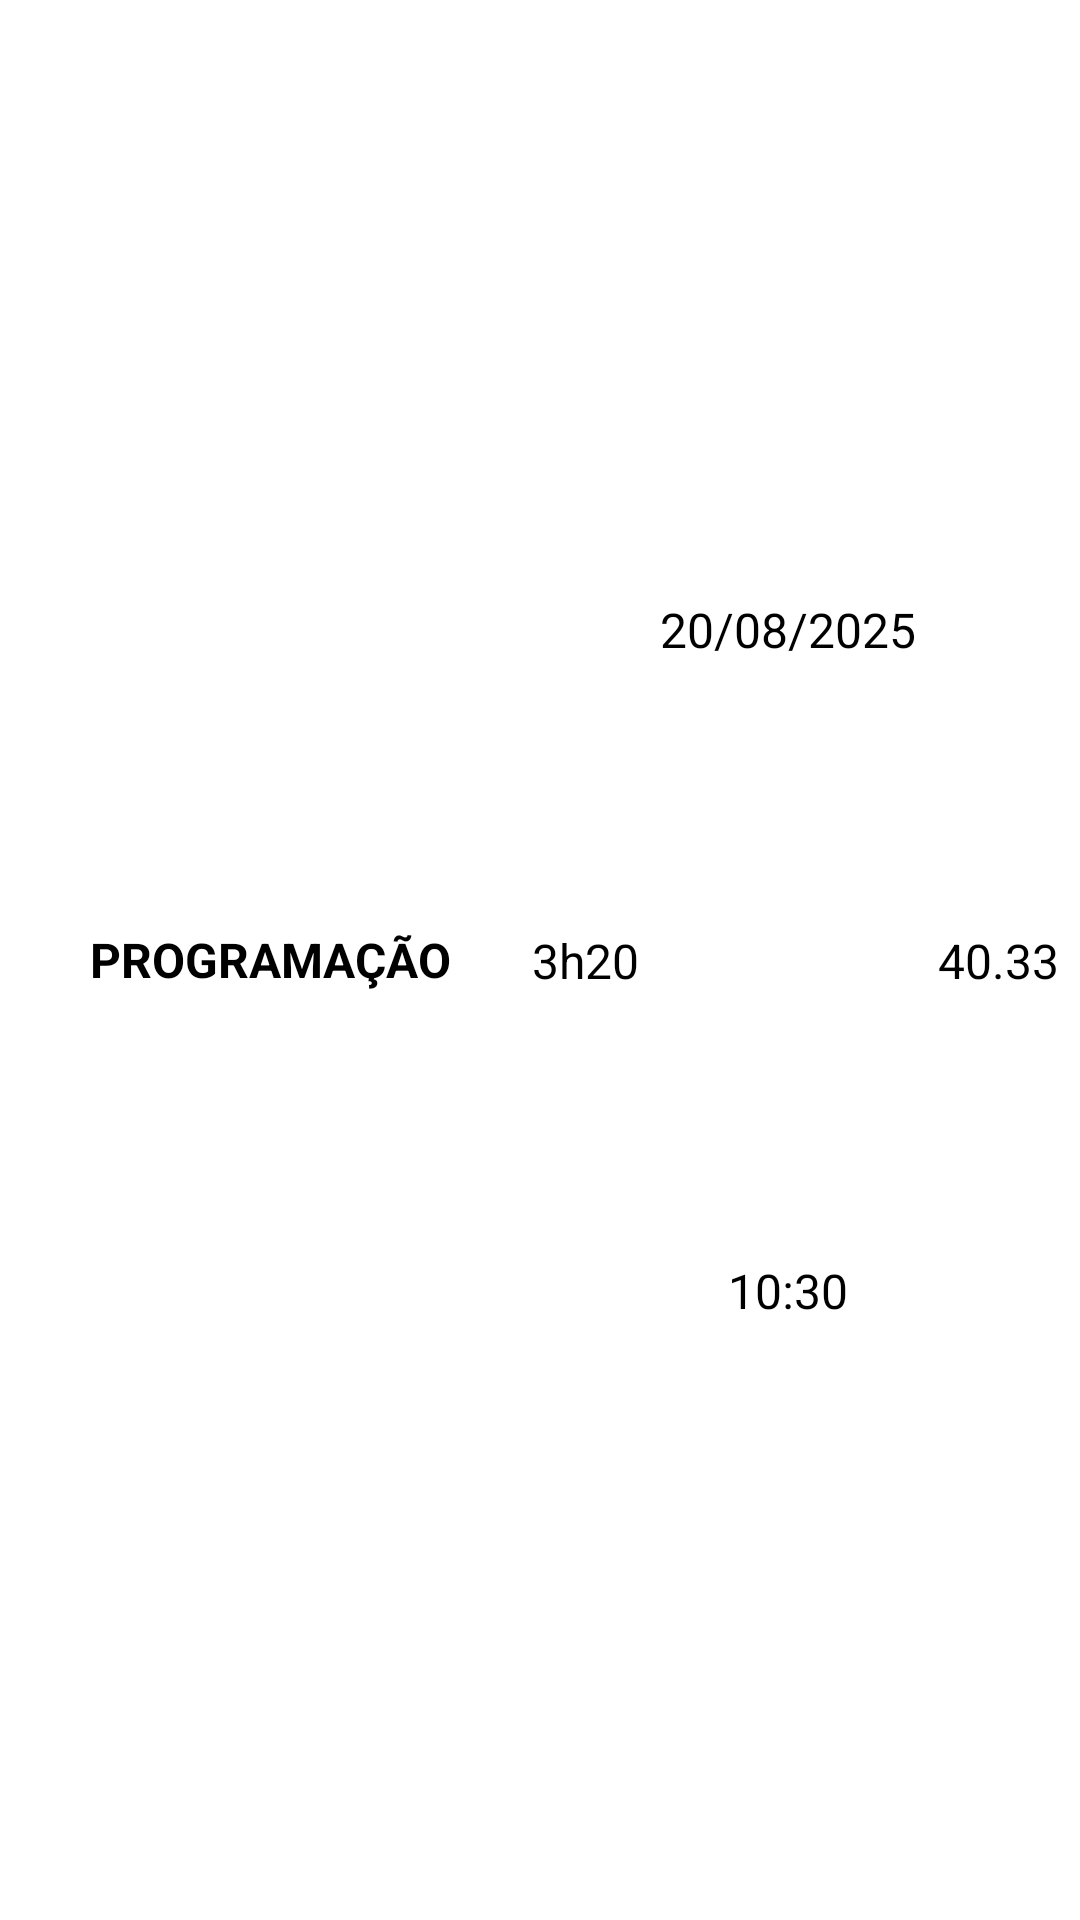

Android layout source for this screen:
<!-- AndroidManifest.xml: application theme Theme.AutomaticDiary -->
<!-- res/layout/adapter_registeractivity.xml -->
<?xml version="1.0" encoding="utf-8"?>
<androidx.constraintlayout.widget.ConstraintLayout xmlns:android="http://schemas.android.com/apk/res/android"
    xmlns:app="http://schemas.android.com/apk/res-auto"
    xmlns:tools="http://schemas.android.com/tools"
    android:layout_width="match_parent"
    android:layout_height="wrap_content"
    android:layout_marginStart="10dp"
    android:layout_marginTop="10dp"
    android:layout_marginEnd="10dp"
    android:background="@drawable/adapter_registeractivity_style">

    <TextView
        android:id="@+id/titleEditText"
        android:layout_width="160dp"
        android:layout_height="60dp"
        android:layout_marginStart="10dp"
        android:gravity="center_vertical"
        android:text="PROGRAMAÇÃO"
        android:textAlignment="center"
        android:textColor="@color/colorItemRegisterActivity_TextColor"
        android:textSize="16sp"
        android:textStyle="bold"
        app:layout_constraintBottom_toBottomOf="parent"
        app:layout_constraintStart_toStartOf="parent"
        app:layout_constraintTop_toTopOf="parent" />

    <TextView
        android:id="@+id/performanceEditText"
        android:layout_width="wrap_content"
        android:layout_height="wrap_content"
        android:text="3h20"
        android:textColor="@color/colorItemRegisterActivity_TextColor"
        android:textSize="16sp"
        app:layout_constraintBottom_toBottomOf="parent"
        app:layout_constraintEnd_toStartOf="@+id/startDateEditText"
        app:layout_constraintHorizontal_bias="0.5"
        app:layout_constraintStart_toEndOf="@+id/titleEditText"
        app:layout_constraintTop_toTopOf="parent" />

    <TextView
        android:id="@+id/scoreEditText"
        android:layout_width="wrap_content"
        android:layout_height="wrap_content"
        android:text="40.33"
        android:textColor="@color/colorItemRegisterActivity_TextColor"
        android:textSize="16sp"
        app:layout_constraintBottom_toBottomOf="parent"
        app:layout_constraintEnd_toEndOf="parent"
        app:layout_constraintHorizontal_bias="0.5"
        app:layout_constraintStart_toEndOf="@+id/startDateEditText"
        app:layout_constraintTop_toTopOf="parent" />

    <TextView
        android:id="@+id/startDateEditText"
        android:layout_width="wrap_content"
        android:layout_height="wrap_content"
        android:text="20/08/2025"
        android:textColor="@color/colorItemRegisterActivity_TextColor"
        android:textSize="16sp"
        app:layout_constraintBottom_toTopOf="@+id/startTimeEditText"
        app:layout_constraintEnd_toStartOf="@+id/scoreEditText"
        app:layout_constraintHorizontal_bias="0.5"
        app:layout_constraintStart_toEndOf="@+id/performanceEditText"
        app:layout_constraintTop_toTopOf="parent" />

    <TextView
        android:id="@+id/startTimeEditText"
        android:layout_width="wrap_content"
        android:layout_height="wrap_content"
        android:text="10:30"
        android:textColor="@color/colorItemRegisterActivity_TextColor"
        android:textSize="16sp"
        app:layout_constraintBottom_toBottomOf="parent"
        app:layout_constraintEnd_toStartOf="@+id/scoreEditText"
        app:layout_constraintHorizontal_bias="0.5"
        app:layout_constraintStart_toEndOf="@+id/performanceEditText"
        app:layout_constraintTop_toBottomOf="@+id/startDateEditText" />
</androidx.constraintlayout.widget.ConstraintLayout>
<!-- resources referenced by this layout -->
<resources>
  <color name="colorItemRegisterActivity_TextColor">#000000</color>
  <!-- drawable adapter_registeractivity_style (drawable) -->
  <?xml version="1.0" encoding="utf-8"?>
  <shape xmlns:android="http://schemas.android.com/apk/res/android" android:shape="rectangle">
      <solid android:color="@color/colorItemRegisterActivity"></solid>
      <corners android:radius="15dp"></corners>
  </shape>
  <style name="Theme.AutomaticDiary" parent="Theme.Material3.Dark.NoActionBar">
  
      </style>
  <color name="colorItemRegisterActivity">#FFFFFF</color>
</resources>
